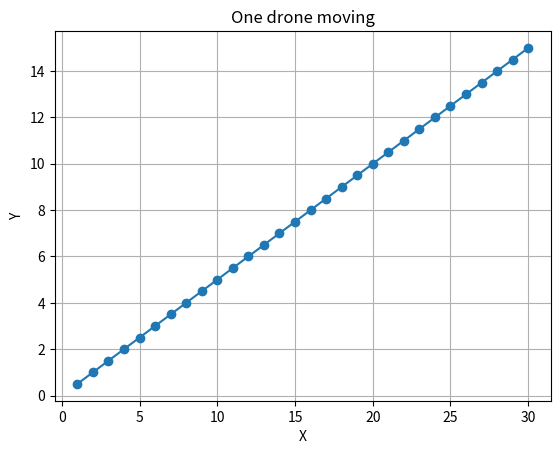

The matplotlib source for this figure:
import matplotlib.pyplot as plt

class Drone:
    def __init__(self, x, y):
        self.position = [x, y]
        self.velocity = [1.0, 0.5]

    def move(self):
        self.position[0] += self.velocity[0]
        self.position[1] += self.velocity[1]

drone = Drone(x=0, y=0)

x_trail = []
y_trail = []

for step in range(30):
    drone.move()
    x_trail.append(drone.position[0])
    y_trail.append(drone.position[1])

plt.plot(x_trail, y_trail, marker='o')
plt.title("One drone moving")
plt.xlabel("X")
plt.ylabel("Y")
plt.grid(True)
plt.show()
